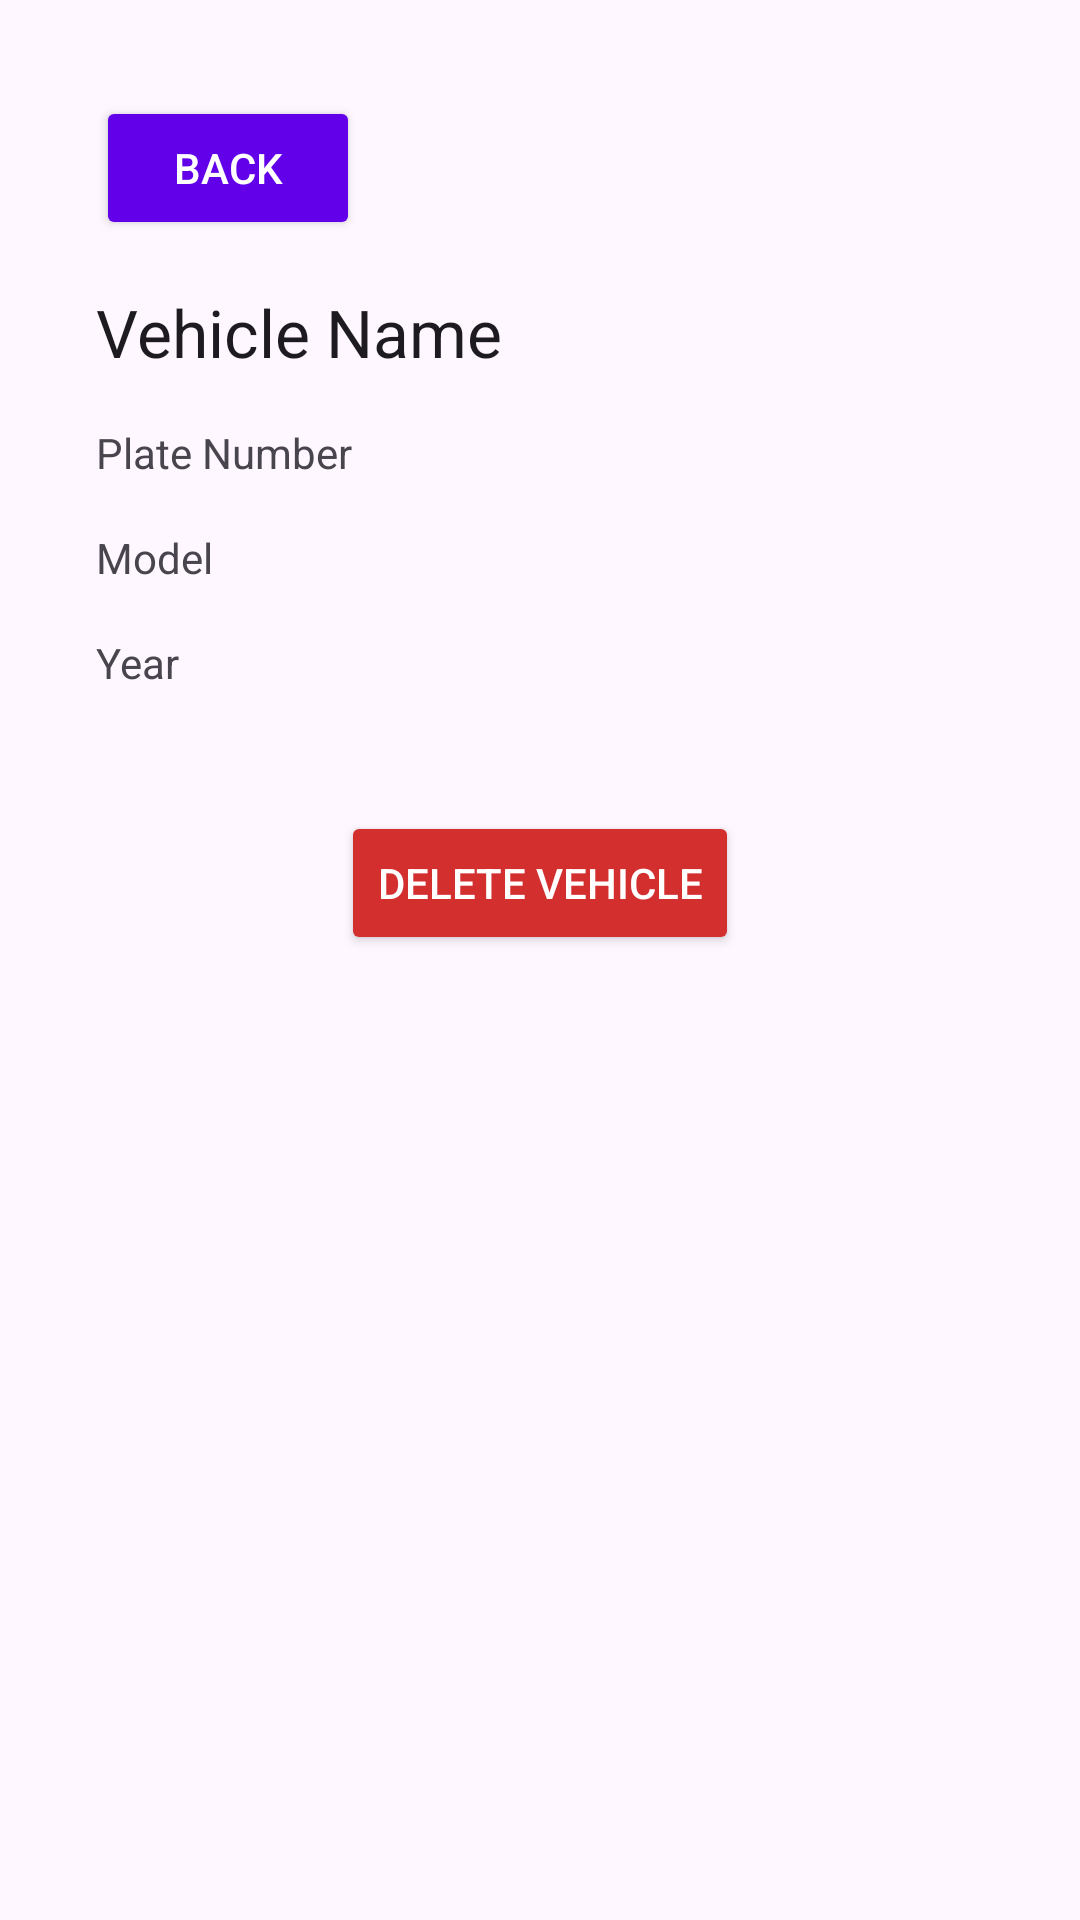

Here is an Android app screen rendered from its layout file. Give the layout XML and the strings, colors and styles it references.
<!-- AndroidManifest.xml: application theme Theme.CarMaintenanceApp -->
<!-- res/layout/activity_vehicle_detail.xml -->
<?xml version="1.0" encoding="utf-8"?>
<androidx.constraintlayout.widget.ConstraintLayout xmlns:android="http://schemas.android.com/apk/res/android"
    xmlns:app="http://schemas.android.com/apk/res-auto"
    android:layout_width="match_parent"
    android:layout_height="match_parent"
    android:padding="16dp">

    
    <ScrollView
        android:layout_width="match_parent"
        android:layout_height="match_parent"
        android:fillViewport="true"
        app:layout_constraintTop_toTopOf="parent"
        app:layout_constraintBottom_toBottomOf="parent">

        <LinearLayout
            android:layout_width="match_parent"
            android:layout_height="wrap_content"
            android:orientation="vertical"
            android:padding="16dp">

            
            <Button
                android:id="@+id/btnBack"
                android:layout_width="wrap_content"
                android:layout_height="wrap_content"
                android:text="Back"
                android:backgroundTint="#6200EA"
                android:textColor="#FFFFFF"
                android:layout_marginBottom="16dp"/>

            
            <TextView
                android:id="@+id/tvVehicleName"
                android:layout_width="match_parent"
                android:layout_height="wrap_content"
                android:text="Vehicle Name"
                android:textAppearance="@style/TextAppearance.AppCompat.Large"
                android:layout_marginBottom="16dp" />

            
            <TextView
                android:id="@+id/tvVehiclePlateNumber"
                android:layout_width="match_parent"
                android:layout_height="wrap_content"
                android:text="Plate Number"
                android:layout_marginBottom="16dp" />

            
            <TextView
                android:id="@+id/tvVehicleModel"
                android:layout_width="match_parent"
                android:layout_height="wrap_content"
                android:text="Model"
                android:layout_marginBottom="16dp" />

            
            <TextView
                android:id="@+id/tvVehicleYear"
                android:layout_width="match_parent"
                android:layout_height="wrap_content"
                android:text="Year"
                android:layout_marginBottom="16dp" />

            
            <Button
                android:id="@+id/btnDeleteVehicle"
                android:layout_width="wrap_content"
                android:layout_height="wrap_content"
                android:text="Delete Vehicle"
                android:backgroundTint="#D32F2F"
                android:textColor="#FFFFFF"
                android:layout_gravity="center_horizontal"
                android:layout_marginTop="24dp" />

        </LinearLayout>
    </ScrollView>
</androidx.constraintlayout.widget.ConstraintLayout>
<!-- resources referenced by this layout -->
<resources>
  <style name="Theme.CarMaintenanceApp" parent="Base.Theme.CarMaintenanceApp" />
  <style name="Base.Theme.CarMaintenanceApp" parent="Theme.Material3.DayNight.NoActionBar">
          
          
      </style>
</resources>
